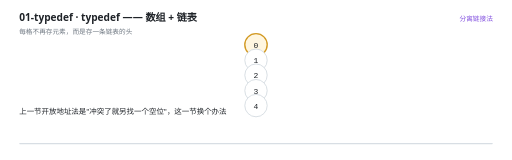
t = 0.00 s
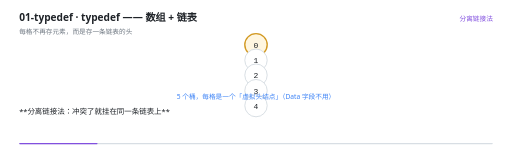
t = 1.66 s
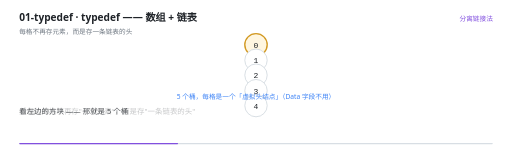
t = 3.36 s
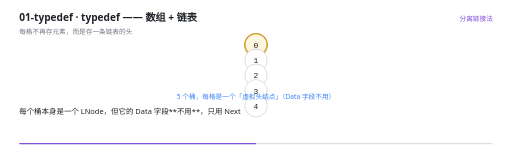
t = 5.00 s
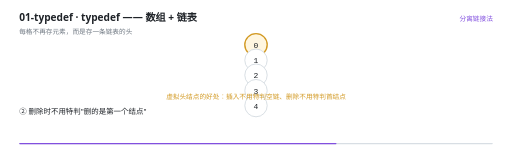
t = 6.70 s
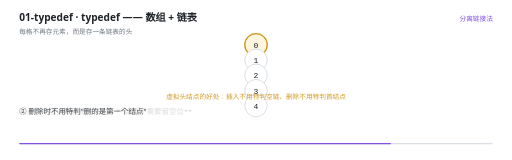
t = 7.85 s

The animated SVG that drew these frames (rendered in a browser with its animation timeline set to each time). Animation: 20 SMIL elements (animate=20); one cycle of 10.00 s, repeats indefinitely.

<svg xmlns="http://www.w3.org/2000/svg" viewBox="0 0 960 300" width="960" height="300" role="img" aria-label="typedef —— 数组 + 链表"><rect width="960" height="300" fill="#FFFFFF"/><g>
    <rect x="36" y="268" width="888" height="2.5" rx="1.25" fill="#D8DEE4"/>
    <rect x="36" y="268" width="0" height="2.5" rx="1.25" fill="#8250DF">
      <animate attributeName="width" values="0;888" dur="10s" repeatCount="indefinite" calcMode="linear"/>
    </rect>
  </g><text x="36" y="40" font-family="'Segoe UI','Microsoft YaHei UI','PingFang SC',system-ui,sans-serif" font-size="19" font-weight="600" fill="#1F2328">01-typedef · typedef —— 数组 + 链表</text><text x="36" y="63" font-family="'Segoe UI','Microsoft YaHei UI','PingFang SC',system-ui,sans-serif" font-size="12.5" fill="#6E7781">每格不再存元素，而是存一条链表的头</text><text x="924" y="40" text-anchor="end" font-family="'Segoe UI','Microsoft YaHei UI','PingFang SC',system-ui,sans-serif" font-size="12.5" fill="#8250DF">分离链接法</text><g opacity="0"><animate attributeName="opacity" values="1;1;0" keyTimes="0.0000;0.9860;1.0000" dur="10s" repeatCount="indefinite" calcMode="linear"/><circle cx="480" cy="84" r="21" fill="#FFF6E0" stroke="#D29922" stroke-width="2.6"/><text x="480" y="89.5" text-anchor="middle" font-family="ui-monospace,'Cascadia Code','JetBrains Mono',Consolas,monospace" font-size="15" fill="#1F2328">0</text></g><g opacity="0"><animate attributeName="opacity" values="1;1;0" keyTimes="0.0000;0.9860;1.0000" dur="10s" repeatCount="indefinite" calcMode="linear"/><circle cx="480" cy="113" r="21" fill="#FFFFFF" stroke="#D0D7DE" stroke-width="1.5"/><text x="480" y="118.5" text-anchor="middle" font-family="ui-monospace,'Cascadia Code','JetBrains Mono',Consolas,monospace" font-size="15" fill="#1F2328">1</text></g><g opacity="0"><animate attributeName="opacity" values="1;1;0" keyTimes="0.0000;0.9860;1.0000" dur="10s" repeatCount="indefinite" calcMode="linear"/><circle cx="480" cy="141" r="21" fill="#FFFFFF" stroke="#D0D7DE" stroke-width="1.5"/><text x="480" y="146.5" text-anchor="middle" font-family="ui-monospace,'Cascadia Code','JetBrains Mono',Consolas,monospace" font-size="15" fill="#1F2328">2</text></g><g opacity="0"><animate attributeName="opacity" values="1;1;0" keyTimes="0.0000;0.9860;1.0000" dur="10s" repeatCount="indefinite" calcMode="linear"/><circle cx="480" cy="170" r="21" fill="#FFFFFF" stroke="#D0D7DE" stroke-width="1.5"/><text x="480" y="175.5" text-anchor="middle" font-family="ui-monospace,'Cascadia Code','JetBrains Mono',Consolas,monospace" font-size="15" fill="#1F2328">3</text></g><g opacity="0"><animate attributeName="opacity" values="1;1;0" keyTimes="0.0000;0.9860;1.0000" dur="10s" repeatCount="indefinite" calcMode="linear"/><circle cx="480" cy="198" r="21" fill="#FFFFFF" stroke="#D0D7DE" stroke-width="1.5"/><text x="480" y="203.5" text-anchor="middle" font-family="ui-monospace,'Cascadia Code','JetBrains Mono',Consolas,monospace" font-size="15" fill="#1F2328">4</text></g><g opacity="0"><animate attributeName="opacity" values="0;0;1;1;0;0" keyTimes="0.0000;0.1260;0.1400;0.5860;0.6000;1.0000" dur="10s" repeatCount="indefinite" calcMode="linear"/><text x="480" y="186" text-anchor="middle" font-family="'Segoe UI','Microsoft YaHei UI','PingFang SC',system-ui,sans-serif" font-size="12.5" font-weight="400" fill="#3B82F6">5 个桶，每格是一个「虚拟头结点」（Data 字段不用）</text></g><g opacity="0"><animate attributeName="opacity" values="0;0;1;1;0;0" keyTimes="0.0000;0.5860;0.6000;0.8860;0.9000;1.0000" dur="10s" repeatCount="indefinite" calcMode="linear"/><text x="480" y="186" text-anchor="middle" font-family="'Segoe UI','Microsoft YaHei UI','PingFang SC',system-ui,sans-serif" font-size="12.5" font-weight="400" fill="#D29922">虚拟头结点的好处：插入不用特判空链、删除不用特判首结点</text></g><g opacity="0"><animate attributeName="opacity" values="0;0;1;1;0" keyTimes="0.0000;0.8860;0.9000;0.9860;1.0000" dur="10s" repeatCount="indefinite" calcMode="linear"/><text x="480" y="186" text-anchor="middle" font-family="'Segoe UI','Microsoft YaHei UI','PingFang SC',system-ui,sans-serif" font-size="12.5" font-weight="400" fill="#10B981">装填因子在这里 = 平均链表长度，**可以大于 1**</text></g><g opacity="0"><animate attributeName="opacity" values="1;1;0;0" keyTimes="0.0000;0.1220;0.1400;1.0000" dur="10s" repeatCount="indefinite" calcMode="linear"/><text x="36" y="214" font-family="'Segoe UI','Microsoft YaHei UI','PingFang SC',system-ui,sans-serif" font-size="14" fill="#1F2328">上一节开放地址法是&quot;冲突了就另找一个空位&quot;，这一节换个办法</text></g><g opacity="0"><animate attributeName="opacity" values="0;0;1;1;0;0" keyTimes="0.0000;0.1220;0.1400;0.2420;0.2600;1.0000" dur="10s" repeatCount="indefinite" calcMode="linear"/><text x="36" y="214" font-family="'Segoe UI','Microsoft YaHei UI','PingFang SC',system-ui,sans-serif" font-size="14" fill="#1F2328">**分离链接法：冲突了就挂在同一条链表上**</text></g><g opacity="0"><animate attributeName="opacity" values="0;0;1;1;0;0" keyTimes="0.0000;0.2420;0.2600;0.3220;0.3400;1.0000" dur="10s" repeatCount="indefinite" calcMode="linear"/><text x="36" y="214" font-family="'Segoe UI','Microsoft YaHei UI','PingFang SC',system-ui,sans-serif" font-size="14" fill="#1F2328">数组的每格不再存&quot;一个元素&quot;，而是存&quot;一条链表的头&quot;</text></g><g opacity="0"><animate attributeName="opacity" values="0;0;1;1;0;0" keyTimes="0.0000;0.3220;0.3400;0.4220;0.4400;1.0000" dur="10s" repeatCount="indefinite" calcMode="linear"/><text x="36" y="214" font-family="'Segoe UI','Microsoft YaHei UI','PingFang SC',system-ui,sans-serif" font-size="14" fill="#1F2328">看左边的方块 —— 那就是 5 个桶</text></g><g opacity="0"><animate attributeName="opacity" values="0;0;1;1;0;0" keyTimes="0.0000;0.4220;0.4400;0.5020;0.5200;1.0000" dur="10s" repeatCount="indefinite" calcMode="linear"/><text x="36" y="214" font-family="'Segoe UI','Microsoft YaHei UI','PingFang SC',system-ui,sans-serif" font-size="14" fill="#1F2328">每个桶本身是一个 LNode，但它的 Data 字段**不用**，只用 Next</text></g><g opacity="0"><animate attributeName="opacity" values="0;0;1;1;0;0" keyTimes="0.0000;0.5020;0.5200;0.5820;0.6000;1.0000" dur="10s" repeatCount="indefinite" calcMode="linear"/><text x="36" y="214" font-family="'Segoe UI','Microsoft YaHei UI','PingFang SC',system-ui,sans-serif" font-size="14" fill="#1F2328">这叫**虚拟头结点**，好处是省掉一堆特判</text></g><g opacity="0"><animate attributeName="opacity" values="0;0;1;1;0;0" keyTimes="0.0000;0.5820;0.6000;0.6420;0.6600;1.0000" dur="10s" repeatCount="indefinite" calcMode="linear"/><text x="36" y="214" font-family="'Segoe UI','Microsoft YaHei UI','PingFang SC',system-ui,sans-serif" font-size="14" fill="#1F2328">① 插入时不用特判&quot;链表还空着&quot;</text></g><g opacity="0"><animate attributeName="opacity" values="0;0;1;1;0;0" keyTimes="0.0000;0.6420;0.6600;0.7820;0.8000;1.0000" dur="10s" repeatCount="indefinite" calcMode="linear"/><text x="36" y="214" font-family="'Segoe UI','Microsoft YaHei UI','PingFang SC',system-ui,sans-serif" font-size="14" fill="#1F2328">② 删除时不用特判&quot;删的是第一个结点&quot;</text></g><g opacity="0"><animate attributeName="opacity" values="0;0;1;1;0;0" keyTimes="0.0000;0.7820;0.8000;0.8420;0.8600;1.0000" dur="10s" repeatCount="indefinite" calcMode="linear"/><text x="36" y="214" font-family="'Segoe UI','Microsoft YaHei UI','PingFang SC',system-ui,sans-serif" font-size="14" fill="#1F2328">和开放地址法最直接的区别：**这里不需要留空位**</text></g><g opacity="0"><animate attributeName="opacity" values="0;0;1;1;0;0" keyTimes="0.0000;0.8420;0.8600;0.9220;0.9400;1.0000" dur="10s" repeatCount="indefinite" calcMode="linear"/><text x="36" y="214" font-family="'Segoe UI','Microsoft YaHei UI','PingFang SC',system-ui,sans-serif" font-size="14" fill="#1F2328">所以装填因子（= 平均链表长度）**可以大于 1**</text></g><g opacity="0"><animate attributeName="opacity" values="0;0;1;1;0" keyTimes="0.0000;0.9220;0.9400;0.9820;1.0000" dur="10s" repeatCount="indefinite" calcMode="linear"/><text x="36" y="214" font-family="'Segoe UI','Microsoft YaHei UI','PingFang SC',system-ui,sans-serif" font-size="14" fill="#1F2328">α = 3 意味着平均每条链挂 3 个元素，查找走 3 步 —— 还是常数级</text></g></svg>
